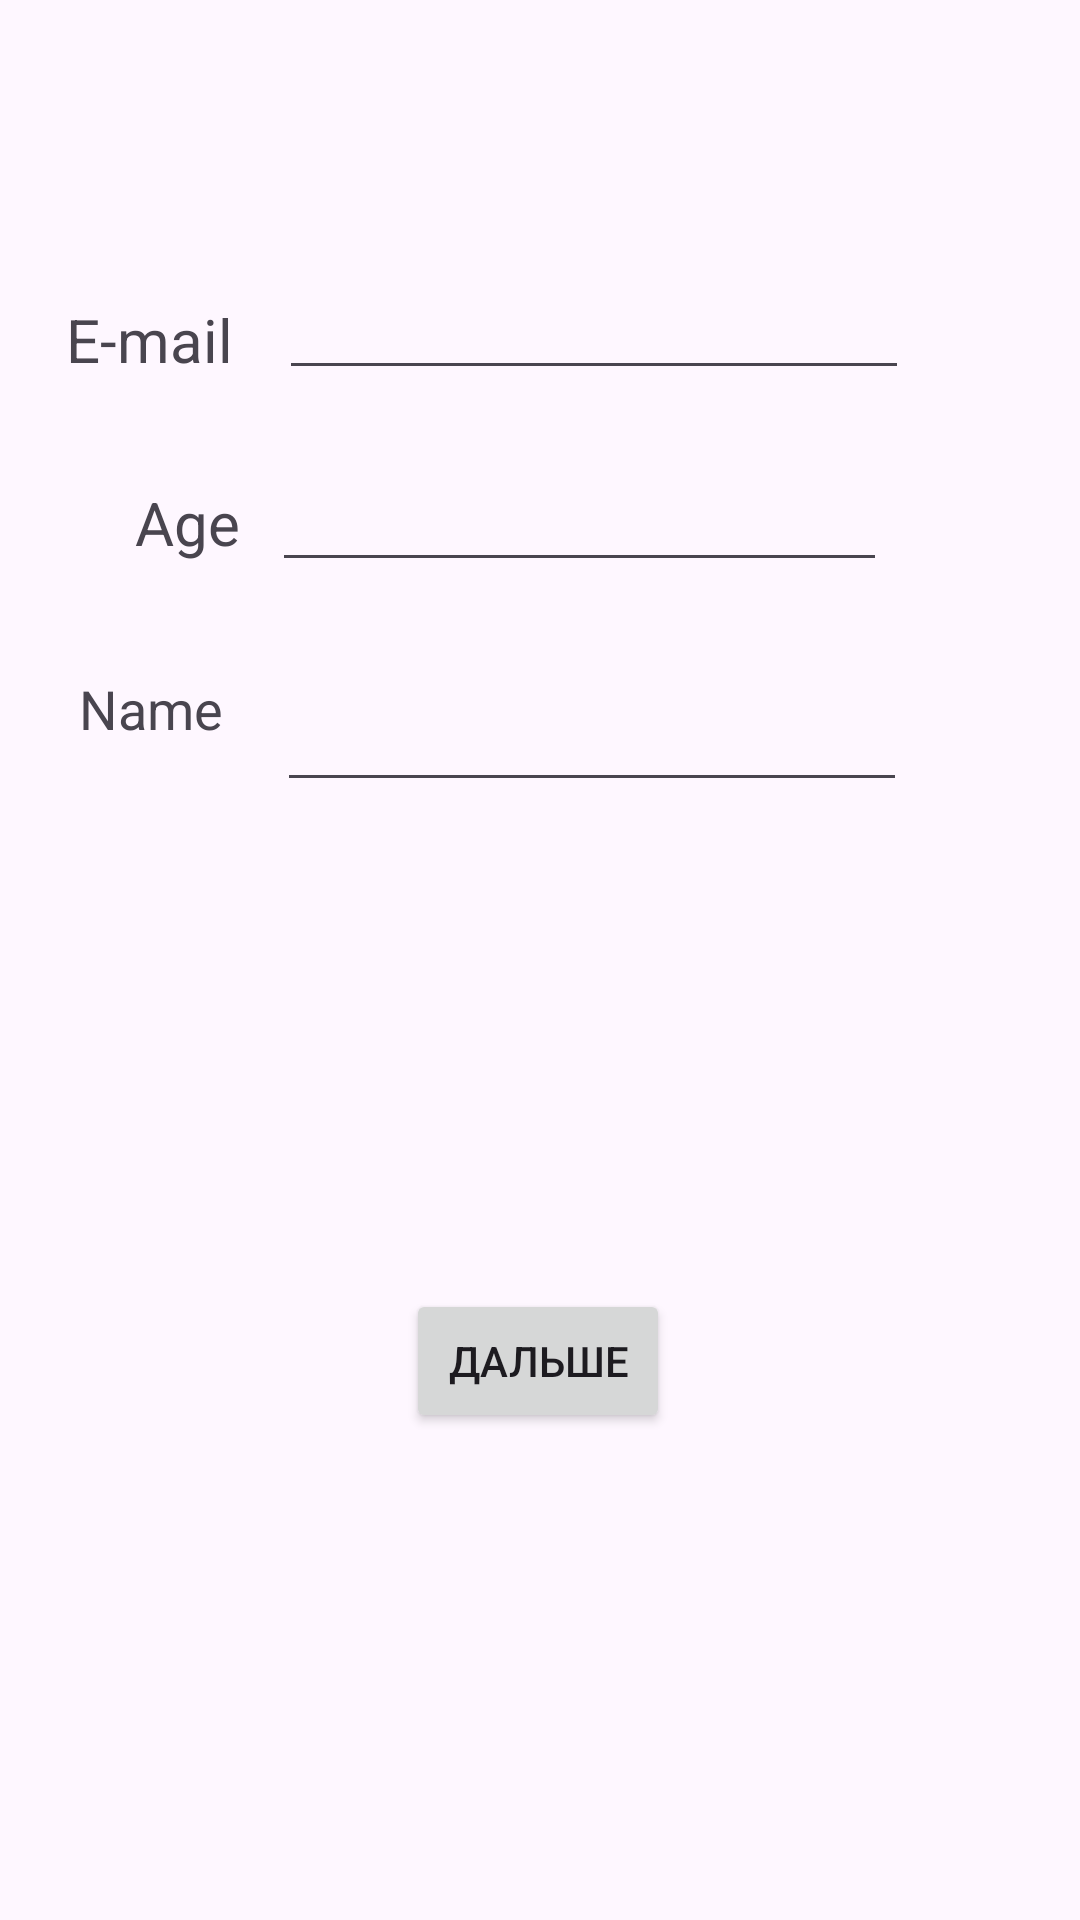

Produce the Android XML layout that renders to this screen, including the resource entries it uses.
<!-- AndroidManifest.xml: application theme Theme.OneApplication -->
<!-- res/layout/activity_main.xml -->
<?xml version="1.0" encoding="utf-8"?>
<androidx.constraintlayout.widget.ConstraintLayout xmlns:android="http://schemas.android.com/apk/res/android"
    xmlns:app="http://schemas.android.com/apk/res-auto"
    xmlns:tools="http://schemas.android.com/tools"
    android:layout_width="match_parent"
    android:layout_height="match_parent"
    tools:context=".MainActivity">

    <TextView
        android:id="@+id/textView"
        android:layout_width="61dp"
        android:layout_height="25dp"
        android:layout_gravity="center"
        android:text="E-mail"
        android:textSize="20sp"
        app:layout_constraintBottom_toBottomOf="parent"
        app:layout_constraintEnd_toEndOf="parent"
        app:layout_constraintHorizontal_bias="0.074"
        app:layout_constraintStart_toStartOf="parent"
        app:layout_constraintTop_toTopOf="parent"
        app:layout_constraintVertical_bias="0.162" />

    <EditText
        android:id="@+id/editTextTextEmailAddress"
        android:layout_width="wrap_content"
        android:layout_height="wrap_content"
        android:ems="10"
        android:inputType="textEmailAddress"
        app:layout_constraintBottom_toBottomOf="parent"
        app:layout_constraintEnd_toEndOf="parent"
        app:layout_constraintHorizontal_bias="0.151"
        app:layout_constraintStart_toEndOf="@+id/textView"
        app:layout_constraintTop_toTopOf="parent"
        app:layout_constraintVertical_bias="0.148" />

    <EditText
        android:id="@+id/editTextDate"
        android:layout_width="205dp"
        android:layout_height="44dp"
        android:layout_marginTop="20dp"
        android:ems="10"
        android:inputType="date"
        app:layout_constraintEnd_toEndOf="parent"
        app:layout_constraintHorizontal_bias="0.142"
        app:layout_constraintStart_toEndOf="@+id/textView2"
        app:layout_constraintTop_toBottomOf="@+id/editTextTextEmailAddress" />

    <TextView
        android:id="@+id/textView2"
        android:layout_width="wrap_content"
        android:layout_height="wrap_content"
        android:layout_marginTop="36dp"
        android:text="Age"
        android:textSize="20sp"
        app:layout_constraintEnd_toEndOf="parent"
        app:layout_constraintHorizontal_bias="0.138"
        app:layout_constraintStart_toStartOf="parent"
        app:layout_constraintTop_toBottomOf="@+id/textView" />

    <TextView
        android:id="@+id/textView3"
        android:layout_width="56dp"
        android:layout_height="28dp"
        android:text="Name"
        android:textSize="18sp"
        app:layout_constraintBottom_toBottomOf="parent"
        app:layout_constraintEnd_toEndOf="parent"
        app:layout_constraintHorizontal_bias="0.087"
        app:layout_constraintStart_toStartOf="parent"
        app:layout_constraintTop_toBottomOf="@+id/textView2"
        app:layout_constraintVertical_bias="0.086" />

    <Button
        android:id="@+id/button"
        android:layout_width="wrap_content"
        android:layout_height="wrap_content"
        android:onClick="b1Click"
        android:text="Дальше"
        app:layout_constraintBottom_toBottomOf="parent"
        app:layout_constraintEnd_toEndOf="parent"
        app:layout_constraintHorizontal_bias="0.498"
        app:layout_constraintStart_toStartOf="parent"
        app:layout_constraintTop_toBottomOf="@+id/editTextText" />

    <EditText
        android:id="@+id/editTextText"
        android:layout_width="wrap_content"
        android:layout_height="wrap_content"
        android:layout_marginTop="32dp"
        android:ems="10"
        android:inputType="text"
        app:layout_constraintEnd_toEndOf="parent"
        app:layout_constraintHorizontal_bias="0.149"
        app:layout_constraintStart_toEndOf="@+id/textView3"
        app:layout_constraintTop_toBottomOf="@+id/editTextDate" />

</androidx.constraintlayout.widget.ConstraintLayout>
<!-- resources referenced by this layout -->
<resources>
  <style name="Theme.OneApplication" parent="Base.Theme.OneApplication" />
  <style name="Base.Theme.OneApplication" parent="Theme.Material3.DayNight.NoActionBar">
          
          
      </style>
</resources>
